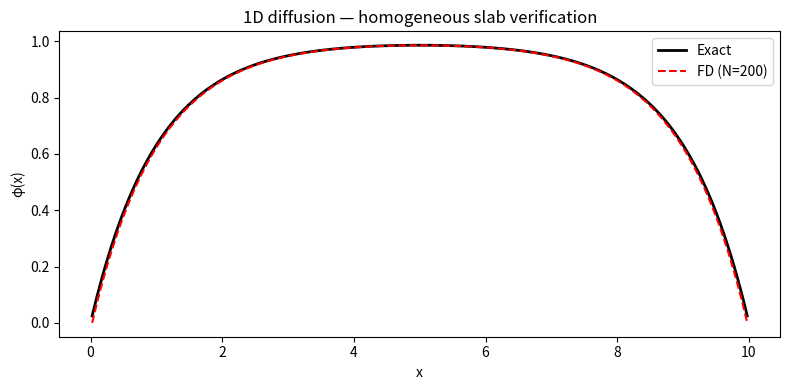

Python code for this plot: (Note: this script raises an exception after producing the figure.)
"""
1D one-group neutron diffusion solver
Cell-centered finite volume, second-order accurate.

PDE:  -d/dx [ D(x) dφ/dx ] + Σ_a(x) φ(x) = q(x),   x ∈ (0, L)

Boundary conditions supported:
  - Dirichlet:  φ(0) = φ_L,  φ(L) = φ_R
  - Robin:      φ(0) + a_L D(0) φ'(0) = b_L
                φ(L) + a_R D(L) φ'(L) = b_R
"""

import numpy as np
from scipy.sparse import diags, lil_matrix
from scipy.sparse.linalg import spsolve


def build_mesh(L: float, N: int):
    """
    Uniform cell-centered mesh on [0, L] with N cells.

    Returns
    -------
    x_centers : (N,)   cell-center coordinates
    x_faces   : (N+1,) face coordinates  (x_faces[0]=0, x_faces[N]=L)
    dx        : (N,)   cell widths (uniform = L/N)
    """
    x_faces = np.linspace(0.0, L, N + 1)
    x_centers = 0.5 * (x_faces[:-1] + x_faces[1:])
    dx = np.diff(x_faces)
    return x_centers, x_faces, dx


def assign_material_properties(x_centers, layer_bounds, D_layers, Sigma_a_layers, q_layers):
    """
    Assign piecewise-constant material properties to each cell.

    Parameters
    ----------
    x_centers    : (N,) cell-center coordinates
    layer_bounds : (N_mat+1,) layer boundary positions, e.g. [0, x1, x2, L]
    D_layers     : (N_mat,) diffusion coefficient per layer
    Sigma_a_layers : (N_mat,) absorption cross section per layer
    q_layers     : (N_mat,) volumetric source per layer

    Returns
    -------
    D, Sigma_a, q : (N,) arrays of cell-wise material properties
    """
    N = len(x_centers)
    D       = np.empty(N)
    Sigma_a = np.empty(N)
    q       = np.empty(N)

    for i, xc in enumerate(x_centers):
        # find which layer this cell center belongs to
        m = np.searchsorted(layer_bounds[1:], xc, side='right')
        m = min(m, len(D_layers) - 1)   # clamp to last layer for cells at x=L
        D[i]       = D_layers[m]
        Sigma_a[i] = Sigma_a_layers[m]
        q[i]       = q_layers[m]

    return D, Sigma_a, q


def _interface_beta(D, dx):
    """
    Compute face-centered β_{i+1/2} for i = 0 … N-2
    using the harmonic mean of half-cells.

        d_i       = D_i / dx_i
        β_{i+1/2} = 2 d_i d_{i+1} / (d_i + d_{i+1})

    Returns
    -------
    beta : (N-1,) array  (beta[i] corresponds to face x_{i+1/2})
    """
    d = D / dx                                       # (N,)  half-cell conductances
    beta = 2.0 * d[:-1] * d[1:] / (d[:-1] + d[1:])   # harmonic mean, (N-1,)
    return beta


def assemble_system(dx, D, Sigma_a, q,
                    bc_left=('dirichlet', 0.0),
                    bc_right=('dirichlet', 0.0)):
    """
    Assemble the linear system  A φ = rhs  for the 1D diffusion equation.

    Interior equation (i = 1 … N-2, 0-indexed):
      -β_{i+1/2}(φ_{i+1} - φ_i) + β_{i-1/2}(φ_i - φ_{i-1})
        + Σ_a,i φ_i dx_i = q_i dx_i

    Boundary conditions
    -------------------
    Dirichlet: ('dirichlet', value)
        Equation: φ_0 = value   (or φ_{N-1} = value)
        Implemented by modifying the first (last) row of A and rhs.

    Robin: ('robin', a, b)
        φ + a D φ' = b  at the boundary face.
        Discretised using a one-sided first-order difference for φ' at the face.

        Left boundary (face at x=0, between virtual face and cell 0):
          φ_0 + a_L D_0 (φ_0 - φ_ghost) / (dx_0/2) = b_L
          with flux continuity: J_0 = β_0_left (φ_0 - φ_ghost)
          → substitute into cell 0 balance.

        The Robin BC at the left face gives:
          β_{-1/2} = D_0 / (dx_0/2)        (boundary half-cell conductance)
          φ_ghost  = (b_L - φ_0) * dx_0 / (2 a_L D_0) + φ_0
                   solved to eliminate the ghost value.

        Resulting left-face contribution to cell 0:
          J_{-1/2} = (φ_0 - b_L) / a_L     (when a_L ≠ 0)
          β_left_eff φ_0  side → adds  (1/a_L) to diagonal, (b_L/a_L) to rhs.

    Parameters
    ----------
    dx       : (N,) cell widths
    D        : (N,) diffusion coefficients
    Sigma_a  : (N,) absorption cross sections
    q        : (N,) volumetric sources
    bc_left  : tuple  ('dirichlet', val) or ('robin', a, b)
    bc_right : tuple  ('dirichlet', val) or ('robin', a, b)

    Returns
    -------
    A   : (N, N) sparse CSR matrix
    rhs : (N,) right-hand side vector
    """
    N    = len(dx)
    beta = _interface_beta(D, dx)           # (N-1,) interior face conductances

    # ------------------------------------------------------------------ #
    # Build tridiagonal part for interior cells i = 1 … N-2              #
    # ------------------------------------------------------------------ #
    # Diagonal contribution from interior faces:
    A   = lil_matrix((N, N))
    rhs = q * dx                             # (N,) source term

    # --- interior rows i = 1 … N-2 ---
    for i in range(1, N - 1):
        A[i, i - 1] = -beta[i - 1]
        A[i, i]     =  beta[i - 1] + beta[i] + Sigma_a[i] * dx[i]
        A[i, i + 1] = -beta[i]

    # ------------------------------------------------------------------ #
    # Boundary rows                                                        #
    # ------------------------------------------------------------------ #
    # --- Left boundary (row 0) ---
    bc_type_L = bc_left[0].lower()
    if bc_type_L == 'dirichlet':
        phi_L = bc_left[1]
        A[0, 0] = 1.0
        rhs[0]  = phi_L

    elif bc_type_L == 'robin':
        a_L = bc_left[1]
        b_L = bc_left[2]
        if abs(a_L) < 1e-14:
            raise ValueError("Robin a_L ≈ 0: use Dirichlet instead.")
        A[0, 0] =  beta[0] + 1.0 / a_L + Sigma_a[0] * dx[0]
        A[0, 1] = -beta[0]
        rhs[0]  = q[0] * dx[0] + b_L / a_L

    else:
        raise ValueError(f"Unknown BC type '{bc_left[0]}'. Use 'dirichlet' or 'robin'.")

    # --- Right boundary (row N-1) ---
    bc_type_R = bc_right[0].lower()
    if bc_type_R == 'dirichlet':
        phi_R = bc_right[1]
        A[N - 1, N - 1] = 1.0
        rhs[N - 1]       = phi_R

    elif bc_type_R == 'robin':
        a_R = bc_right[1]
        b_R = bc_right[2]
        if abs(a_R) < 1e-14:
            raise ValueError("Robin a_R ≈ 0: use Dirichlet instead.")
        A[N - 1, N - 2] = -beta[N - 2]
        A[N - 1, N - 1] =  beta[N - 2] + 1.0 / a_R + Sigma_a[N - 1] * dx[N - 1]
        rhs[N - 1]       = q[N - 1] * dx[N - 1] + b_R / a_R

    else:
        raise ValueError(f"Unknown BC type '{bc_right[0]}'. Use 'dirichlet' or 'robin'.")

    return A.tocsr(), rhs


def solve_diffusion(L, N, layer_bounds, D_layers, Sigma_a_layers, q_layers,
                    bc_left=('dirichlet', 0.0),
                    bc_right=('dirichlet', 0.0)):
    """
    Full forward solve for the 1D diffusion equation.

    Parameters
    ----------
    L              : float   slab length
    N              : int     number of cells
    layer_bounds   : (N_mat+1,) material layer boundary positions
    D_layers       : (N_mat,) diffusion coefficients per layer
    Sigma_a_layers : (N_mat,) absorption cross sections per layer
    q_layers       : (N_mat,) volumetric sources per layer
    bc_left        : tuple   left BC specification
    bc_right       : tuple   right BC specification

    Returns
    -------
    x_centers : (N,) cell-center coordinates
    phi       : (N,) scalar flux solution
    """
    x_centers, x_faces, dx = build_mesh(L, N)
    D, Sigma_a, q = assign_material_properties(
        x_centers, layer_bounds, D_layers, Sigma_a_layers, q_layers
    )
    A, rhs = assemble_system(dx, D, Sigma_a, q, bc_left, bc_right)
    phi = spsolve(A, rhs)
    return x_centers, phi


# ------------------------------------------------------------------ #
# Quick verification                                                   #
# ------------------------------------------------------------------ #
if __name__ == "__main__":
    import matplotlib
    matplotlib.use('Agg')
    import matplotlib.pyplot as plt

    # --- Homogeneous slab, Dirichlet BCs, uniform source ---
    # Manufactured solution for D=1, Σ_a=1, q=1, φ(0)=φ(L)=0:
    #   φ(x) = (1 - cosh(x - L/2) / cosh(L/2)) / Σ_a
    L = 10.0
    N = 200

    D_val     = 1.0
    Sigma_val = 1.0
    q_val     = 1.0

    layer_bounds   = [0.0, L]
    D_layers       = [D_val]
    Sigma_a_layers = [Sigma_val]
    q_layers       = [q_val]

    x, phi = solve_diffusion(
        L, N, layer_bounds, D_layers, Sigma_a_layers, q_layers,
        bc_left=('dirichlet', 0.0),
        bc_right=('dirichlet', 0.0),
    )

    # Manufactured solution
    kappa   = np.sqrt(Sigma_val / D_val)
    phi_exact = (q_val / Sigma_val) * (1.0 - np.cosh(kappa * (x - L / 2)) / np.cosh(kappa * L / 2))

    l2_err = np.linalg.norm(phi - phi_exact) / np.linalg.norm(phi_exact)
    print(f"Homogeneous slab — relative L2 error: {l2_err:.3e}  (N={N})")

    plt.figure(figsize=(8, 4))
    plt.plot(x, phi_exact, 'k-',  lw=2,   label='Exact')
    plt.plot(x, phi,       'r--', lw=1.5, label=f'FD (N={N})')
    plt.xlabel('x'); plt.ylabel('φ(x)')
    plt.title('1D diffusion — homogeneous slab verification')
    plt.legend(); plt.tight_layout()
    plt.savefig('output_graphs/verification_homogeneous.png', dpi=150)
    plt.show()

    # --- 3-layer slab ---
    L = 10.0
    N = 200

    layer_bounds   = [0.0, L/3, 2*L/3, L]
    D_layers       = [1.0,  0.5,  1.5]
    Sigma_a_layers = [0.1,  1.0,  0.2]
    q_layers       = [1.0,  0.0,  0.5]

    x3, phi3 = solve_diffusion(
        L, N, layer_bounds, D_layers, Sigma_a_layers, q_layers,
        bc_left=('dirichlet', 0.0),
        bc_right=('dirichlet', 0.0),
    )

    plt.figure(figsize=(8, 4))
    plt.plot(x3, phi3, 'b-', lw=2)
    for xb in layer_bounds[1:-1]:
        plt.axvline(xb, color='gray', ls='--', lw=1, label='layer boundary')
    plt.xlabel('x'); plt.ylabel('φ(x)')
    plt.title('1D diffusion — 3-layer slab')
    plt.tight_layout()
    plt.savefig('output_graphs/verification_3layer.png', dpi=150)
    plt.show()
